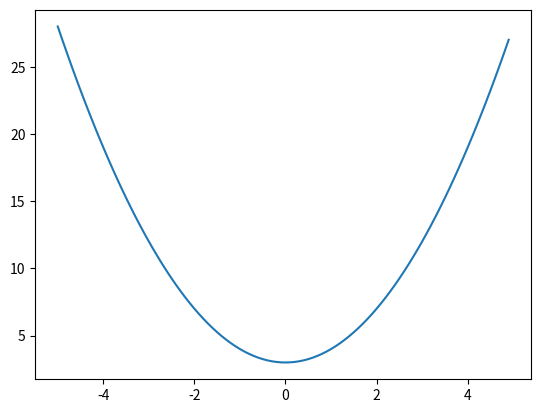
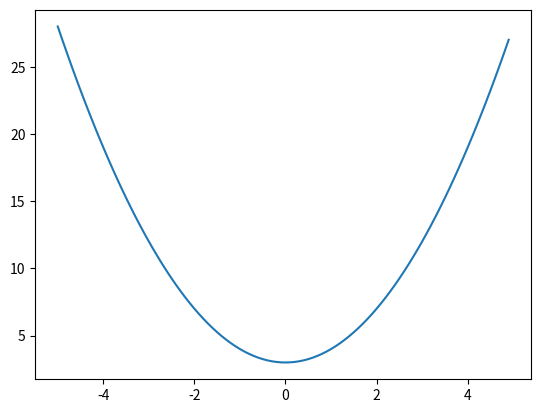
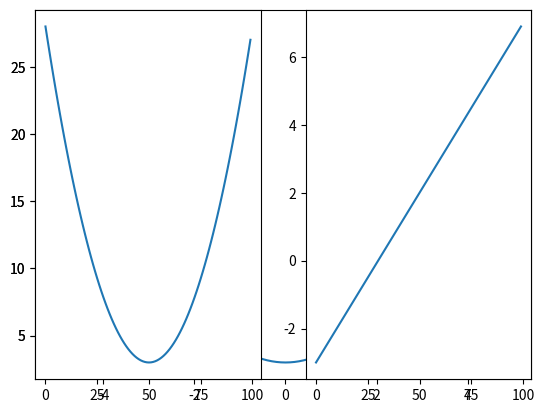
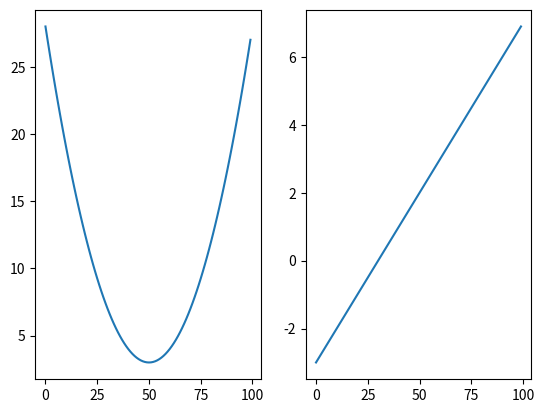
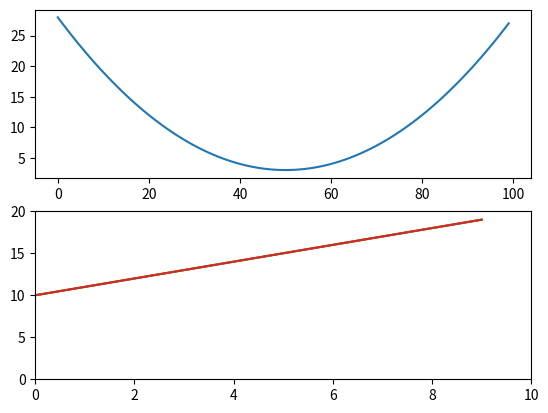
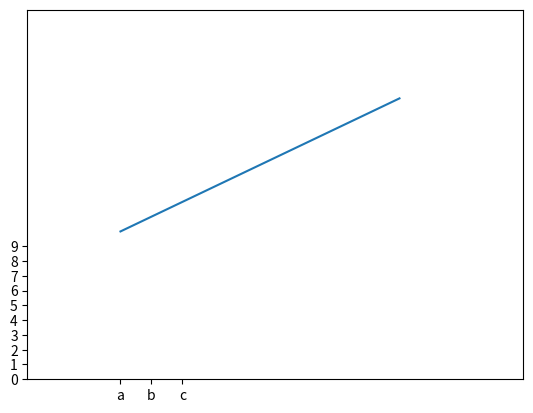
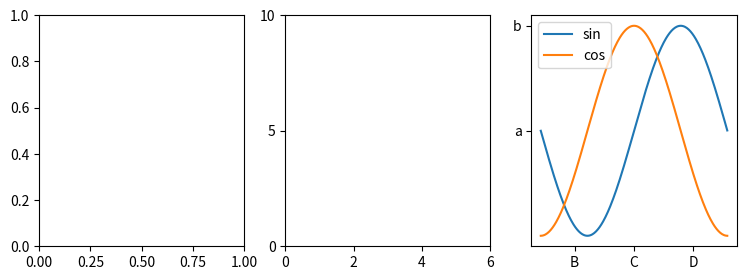
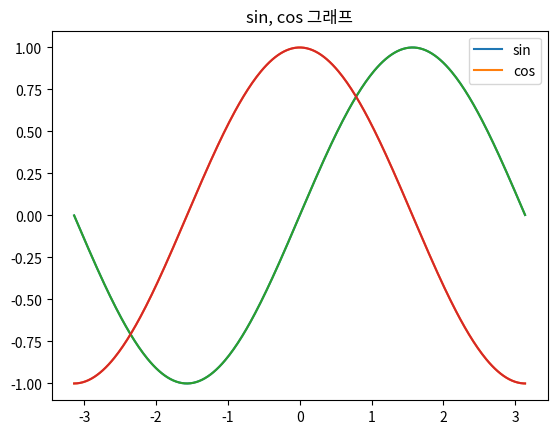
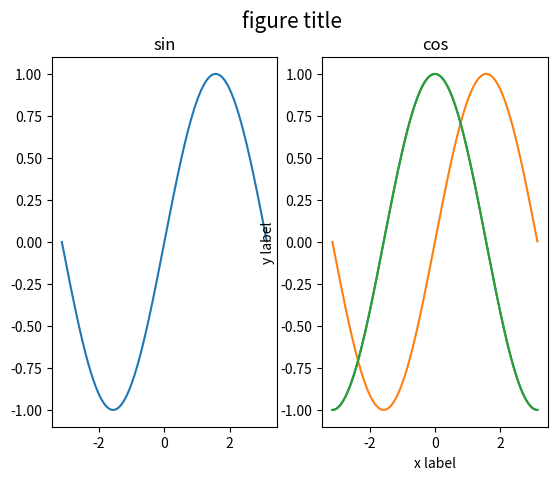
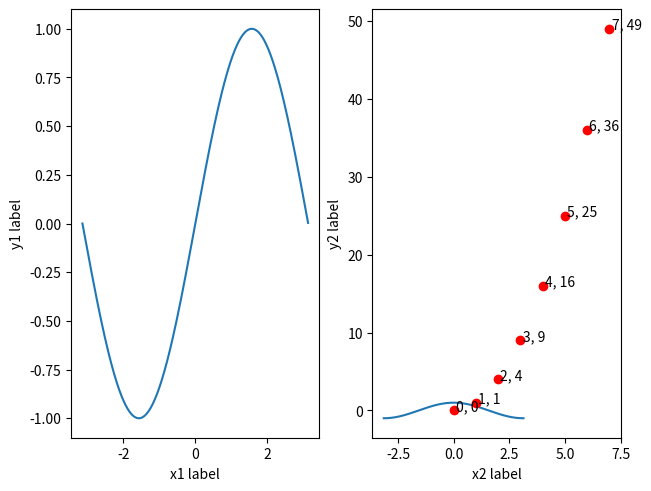
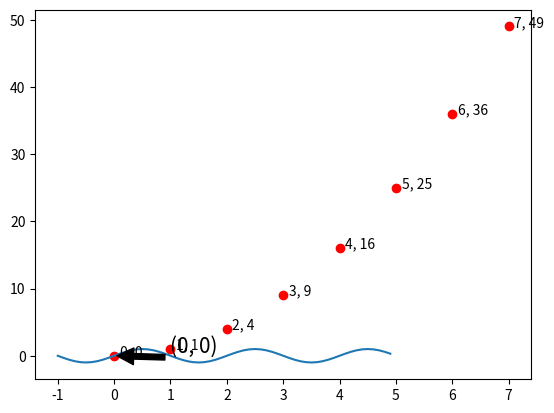
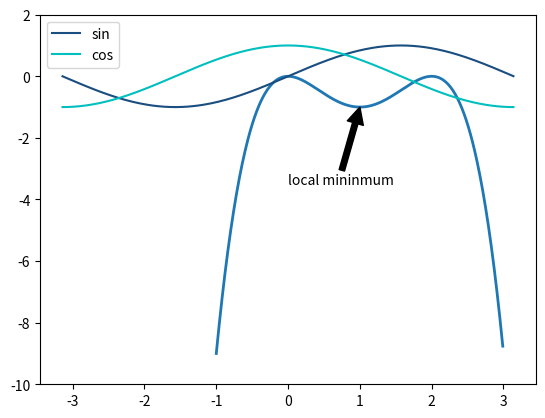
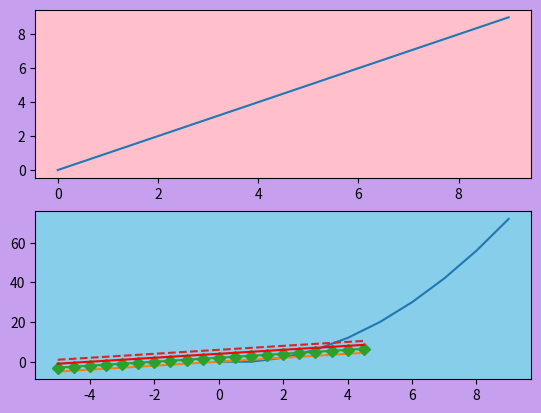
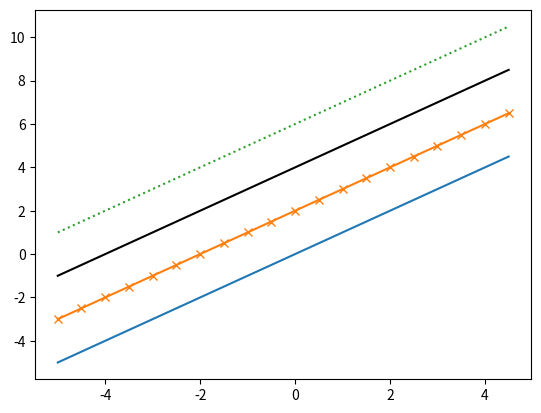
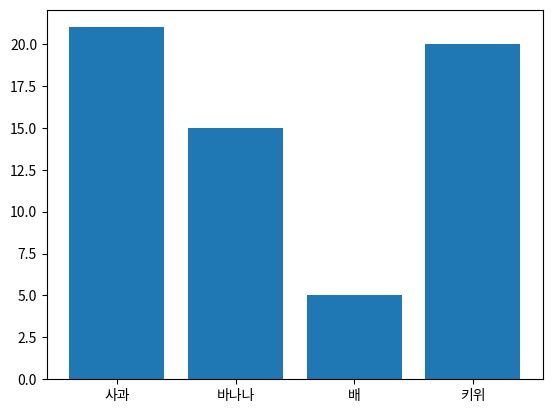
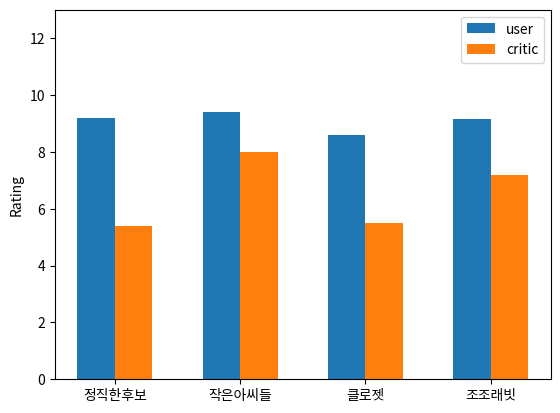

The matplotlib source for these figures, in order: (Note: this script raises an exception after producing the figures.)
import numpy as np
import matplotlib.pyplot as plt

x = np.arange(-5, 5, 0.1)
y1 = x**2 + 3
y2 = x + 2

plt.plot(x, y1)
plt.show()

fig = plt.figure()  # figure 객체 생성
ax = fig.subplots()  # axes 객체 생성
ax.plot(x, y1) 
plt.show()

fig, ax = plt.subplots()
ax.plot(x, y1) 
plt.show()

plt.subplot(1, 2, 1)
plt.plot(y1)

plt.subplot(1, 2, 2)
plt.plot(y2)

plt.show()

fig = plt.figure()
axs = fig.subplots(1,2) # fig.add_subplot(r,c,i) 으로 하나씩 지정해줘도 됨.
axs[0].plot(y1)
axs[1].plot(y2)
plt.show()

fig, axs = plt.subplots(2,1)
axs[0].plot(y1)
axs[1].plot(y2)
plt.show()

x = np.arange(10)
y = x+10

plt.plot(x, y)

plt.show()

plt.axis([0, 10, 0, 20]) 

plt.plot(x, y)

plt.show()

plt.xlim([0, 10])
plt.ylim([0, 20]) 

plt.plot(x, y)

plt.show()

x = np.arange(10)
y = x+10

fig, ax = plt.subplots()

ax.plot(x, y)

ax.set_xlim([-3, 13])
ax.set_ylim([0, 25])

plt.show()

plt.xticks(np.arange(3), ['a', 'b', 'c']) 
plt.yticks(np.arange(10))

plt.show()

fig, axs = plt.subplots(1, 3, figsize=(9, 3))

axs[1].set_xticks([0,2,4,6])
axs[1].set_yticks([0,5,10])

axs[2].set_xticklabels(['A', 'B', 'C', 'D', 'E'])
axs[2].set_yticks([0,1,2])
axs[2].set_yticklabels(['a', 'b', 'c'])

plt.show()

x = np.arange(-np.pi, np.pi, 0.02)

y1 = np.sin(x)
y2 = np.cos(x)

plt.plot(x, y1, label = 'sin') 
plt.plot(x, y2, label = 'cos')

plt.legend()

plt.show()


fig, ax = plt.subplots()

ax.plot(x, y1, label = 'sin') 
ax.plot(x, y2, label = 'cos')

ax.legend()

plt.show()

x = np.arange(-np.pi, np.pi, 0.02)
y1 = np.sin(x)
y2 = np.cos(x)

plt.plot(x, y1)
plt.plot(x, y2)

plt.title('sin, cos 그래프') # title

plt.show()

x = np.arange(-np.pi, np.pi, 0.02)
y1 = np.sin(x)
y2 = np.cos(x)


fig,axs = plt.subplots(1,2)

axs[0].plot(x, y1)
axs[1].plot(x, y2)

# axes의 타이틀
axs[0].set_title('sin')
axs[1].set_title('cos')

# figure의 타이틀
fig.suptitle('figure title', fontsize=15)

plt.show()

x = np.arange(-np.pi, np.pi, 0.02)
y1 = np.sin(x)
y2 = np.cos(x)

plt.plot(x, y1, label='sin')
plt.plot(x, y2, label='cos')

plt.xlabel('x label') # x label
plt.ylabel('y label') # y label

plt.show()

x = np.arange(-np.pi, np.pi, 0.02)
y1 = np.sin(x)
y2 = np.cos(x)

fig, axs = plt.subplots(1,2, constrained_layout=True)

axs[0].plot(x, y1)
axs[1].plot(x, y2)

# x, y label
axs[0].set_xlabel('x1 label')
axs[0].set_ylabel('y1 label')
axs[1].set_xlabel('x2 label')
axs[1].set_ylabel('y2 label')

plt.show()

x = np.arange(8)
y = x**2

plt.plot(x, y, 'ro')

for x_, y_ in zip(x, y):
    plt.text(x_+0.1, y_, '{}, {}'.format(int(x_), int(y_)))

fig, ax = plt.subplots()

ax.plot(x, y, 'ro')

for x_, y_ in zip(x, y):
    ax.text(x_+0.1, y_, '%d, %d' % (int(x_), int(y_)))

x = np.arange(-1.0, 5.0, 0.1)
y = np.sin(x*np.pi)

plt.plot(x, y)
plt.annotate('(0, 0)',
               xy=(0, 0), 
               xytext=(1, 0.5),  
               arrowprops=dict(facecolor='black', 
                               shrink=0.05), 
               fontsize=15)
plt.show()

x = np.arange(-1, 3, 0.01)
y = -x**4+4*x**3-4*x**2

fig, ax = plt.subplots()
ax.plot(x, y, lw=2)
ax.annotate('local mininmum', xy=(1, -1), xytext=(0, -3.5),
            arrowprops=dict(facecolor='black'))
ax.set_ylim(-10,2)
plt.show()

x = np.arange(-np.pi, np.pi, 0.02)
y1 = np.sin(x)
y2 = np.cos(x)

plt.plot(x, y1, label = 'sin', color= (0.1, 0.3, 0.5)) # RGB 
plt.plot(x, y2, label = 'cos', color='c') # one of {'b', 'g', 'r', 'c', 'm', 'y', 'k', 'w'}
plt.legend()
plt.show()

x = np.arange(10)
y1 = x
y2 = x**2 - x

fig, axs = plt.subplots(2, 1) 
fig.set_facecolor('#c79fef')

axs[0].plot(x, y1)
axs[1].plot(x, y2)

axs[0].set_facecolor('pink')
axs[1].set_facecolor('skyblue')

plt.show()

x = np.arange(-5, 5, 0.5)
y1 = x
y2 = x+2
y3 = x+4
y4 = x+6
plt.plot(x, y1)        # plot x and y using default line style and color
plt.plot(x, y2, marker='D')
plt.plot(x, y3, color='r')
plt.plot(x, y4, linestyle='dashed')
plt.show()

fig, ax = plt.subplots()
ax.plot(x, y1)
ax.plot(x, y2, marker='x')
ax.plot(x, y3, color='k')
ax.plot(x, y4, linestyle='dotted')
plt.show()

data = {'사과': 21, '바나나': 15, '배': 5, '키위': 20}
names = list(data.keys())
values = list(data.values())

fig, ax = plt.subplots()
ax.bar(names, values)

labels = ['정직한후보', '작은아씨들', '클로젯', '조조래빗']
user = [9.2, 9.4, 8.6, 9.16]
critic = [5.4, 8, 5.5, 7.17]
x = np.arange(len(labels))  # the label locations


width = 0.3  # the width of the bars

fig, ax = plt.subplots()
rects1 = ax.bar(x - width/2, user, width, label='user')
rects2 = ax.bar(x + width/2, critic, width, label='critic')

ax.set_ylim(0, 13)
ax.set_ylabel('Rating')
ax.set_xticks(x)
ax.set_xticklabels(labels)
ax.legend()

data = np.random.rand(10000)
fig, ax = plt.subplots()
ax.hist(data, bins = 100, facecolor='r')
plt.show()

mu, sigma = 100, 15
x = mu + sigma * np.random.randn(1000)

# the histogram of the data
plt.hist(x, 50, density=True, facecolor='g')

plt.xlabel('IQ')
plt.ylabel('Probability')
plt.title('Histogram of IQ')

plt.text(60, .025, r'$\mu=100,\ \sigma=15$')
plt.xlim(40, 160)
plt.ylim(0, 0.035)
plt.grid(True)
plt.show()

N = 50
x = np.random.rand(N)
y = np.random.rand(N)
area =(20 * np.random.rand(N))**2  

fig, ax = plt.subplots()
ax.scatter(x, y, s=area, marker='o', c=area)

plt.show()

import matplotlib.image as mpimg

img = mpimg.imread('images/img1.jpg')
print(type(img))

print(img.shape)

imgplot = plt.imshow(img)
print(type(imgplot))

fig, ax = plt.subplots()
x = np.arange(10)
y1 = x**2
ax.plot(x, y1, label = 'sin') 
fig.savefig('images/image_matplot_tmp.jpg')
